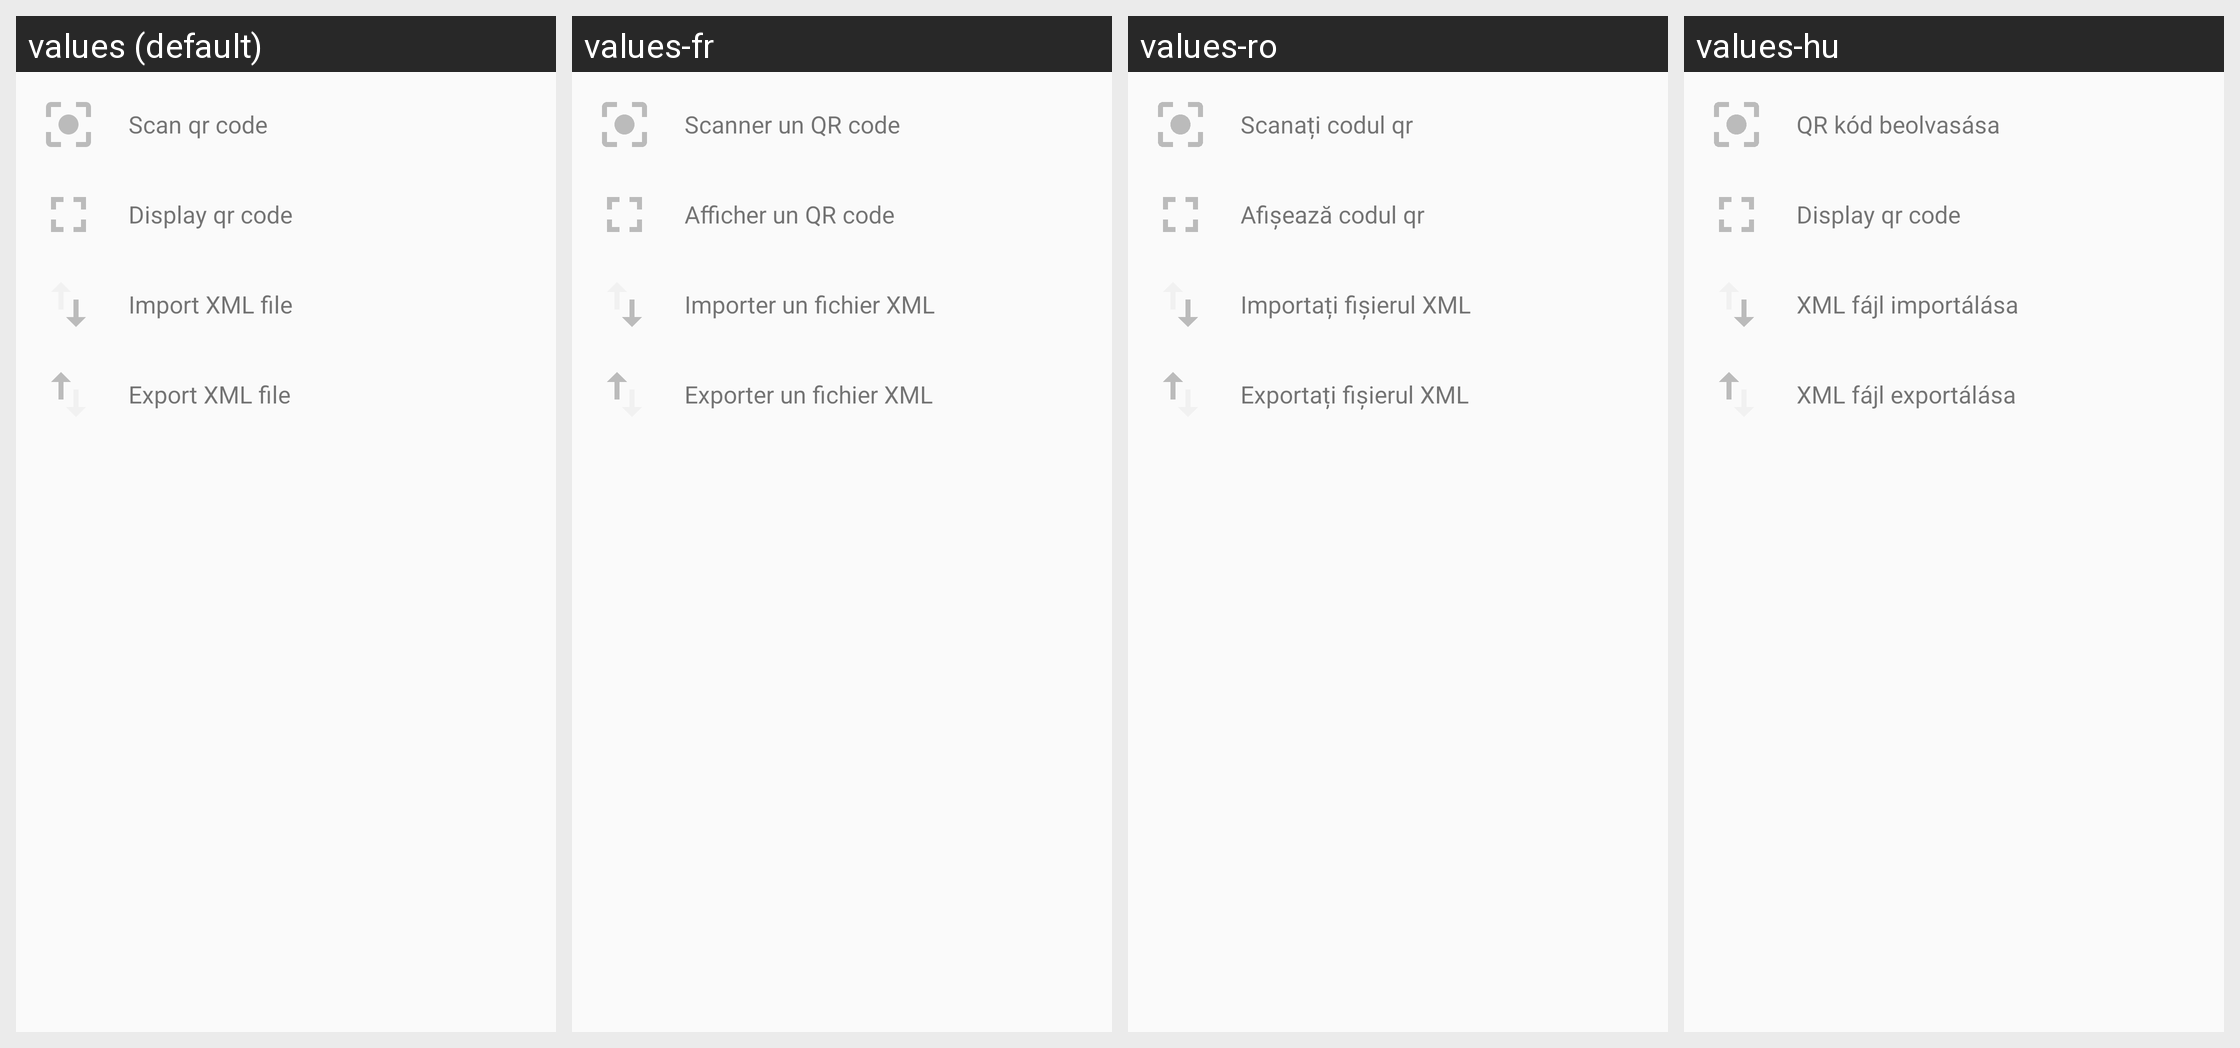

This grid shows one Android layout under several languages. Give, for every string resource on the screen, its name, the default text and each shown locale's text.
Android screen res/layout/dialog_import_export.xml rendered under 4 locales, left to right: values (default), values-fr, values-ro, values-hu. Device: Nexus 5 (rendered at 1080×1920; each locale shown at half size, 540×960, under a caption strip naming it); theme AppTheme.
Other locales in the repository, not shown: values-bg, values-de, values-de-rDE, values-en-rUS, values-es, values-fr-rFR, values-it, values-nl, values-nl-rNL, values-pl, values-ru.
Strings drawn on this screen, with the default value and each locale's value (text and hints the layout hard-codes, and strings that could not be matched under every locale, appear in the picture but are not listed):

scan_qr_code
  values: Scan qr code
  values-fr: Scanner un QR code
  values-ro: Scanați codul qr
  values-hu: QR kód beolvasása

show_qr_code
  values: Display qr code
  values-fr: Afficher un QR code
  values-ro: Afișează codul qr
  values-hu: Display qr code

import_xml_file
  values: Import XML file
  values-fr: Importer un fichier XML
  values-ro: Importați fișierul XML
  values-hu: XML fájl importálása

export_xml_file
  values: Export XML file
  values-fr: Exporter un fichier XML
  values-ro: Exportați fișierul XML
  values-hu: XML fájl exportálása
